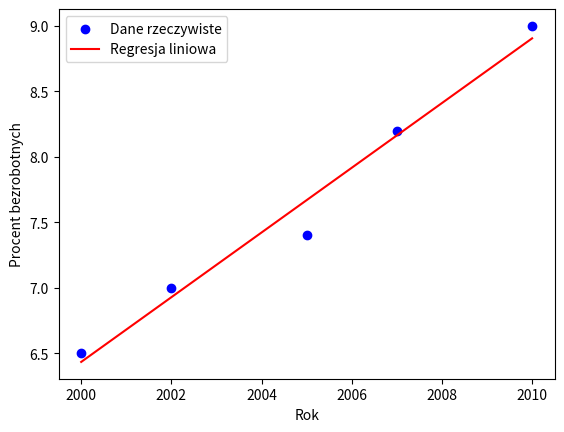

The matplotlib source for this figure:
import numpy as np
import matplotlib.pyplot as plt


years = np.array([2000, 2002, 2005, 2007, 2010])
unemployment = np.array([6.5, 7.0, 7.4, 8.2, 9.0])


years_normalized = (years - years.mean()) / years.std()


m = 0
b = 0


learning_rate = 0.01


iterations = 1000

def cost_function(m, b, years, unemployment):
    n = len(years)
    return (1 / n) * sum((unemployment[i] - (m * years[i] + b))**2 for i in range(n))

def gradient(m, b, years, unemployment):
    n = len(years)
    dm = -(2 / n) * sum(years[i] * (unemployment[i] - (m * years[i] + b)) for i in range(n))
    db = -(2 / n) * sum(unemployment[i] - (m * years[i] + b) for i in range(n))
    return dm, db

for _ in range(iterations):
    dm, db = gradient(m, b, years_normalized, unemployment)
    m -= learning_rate * dm
    b -= learning_rate * db

def linear_regression(rok):
    return m * (rok - years.mean()) / years.std() + b

rok = 2010
while linear_regression(rok) < 12:
    rok += 1

print(f"Model regresji liniowej: y = {m:.3f} * (x - {years.mean():.0f}) / {years.std():.0f} + {b:.3f}")
print(f"Procent bezrobotnych przekroczy 12% w roku {rok}.")

# Wizualizacja modelu regresji liniowej
plt.scatter(years, unemployment, color='blue', label='Dane rzeczywiste')
plt.plot(years, [linear_regression(year) for year in years], color='red', label='Regresja liniowa')
plt.xlabel('Rok')
plt.ylabel('Procent bezrobotnych')
plt.legend()
plt.show()
